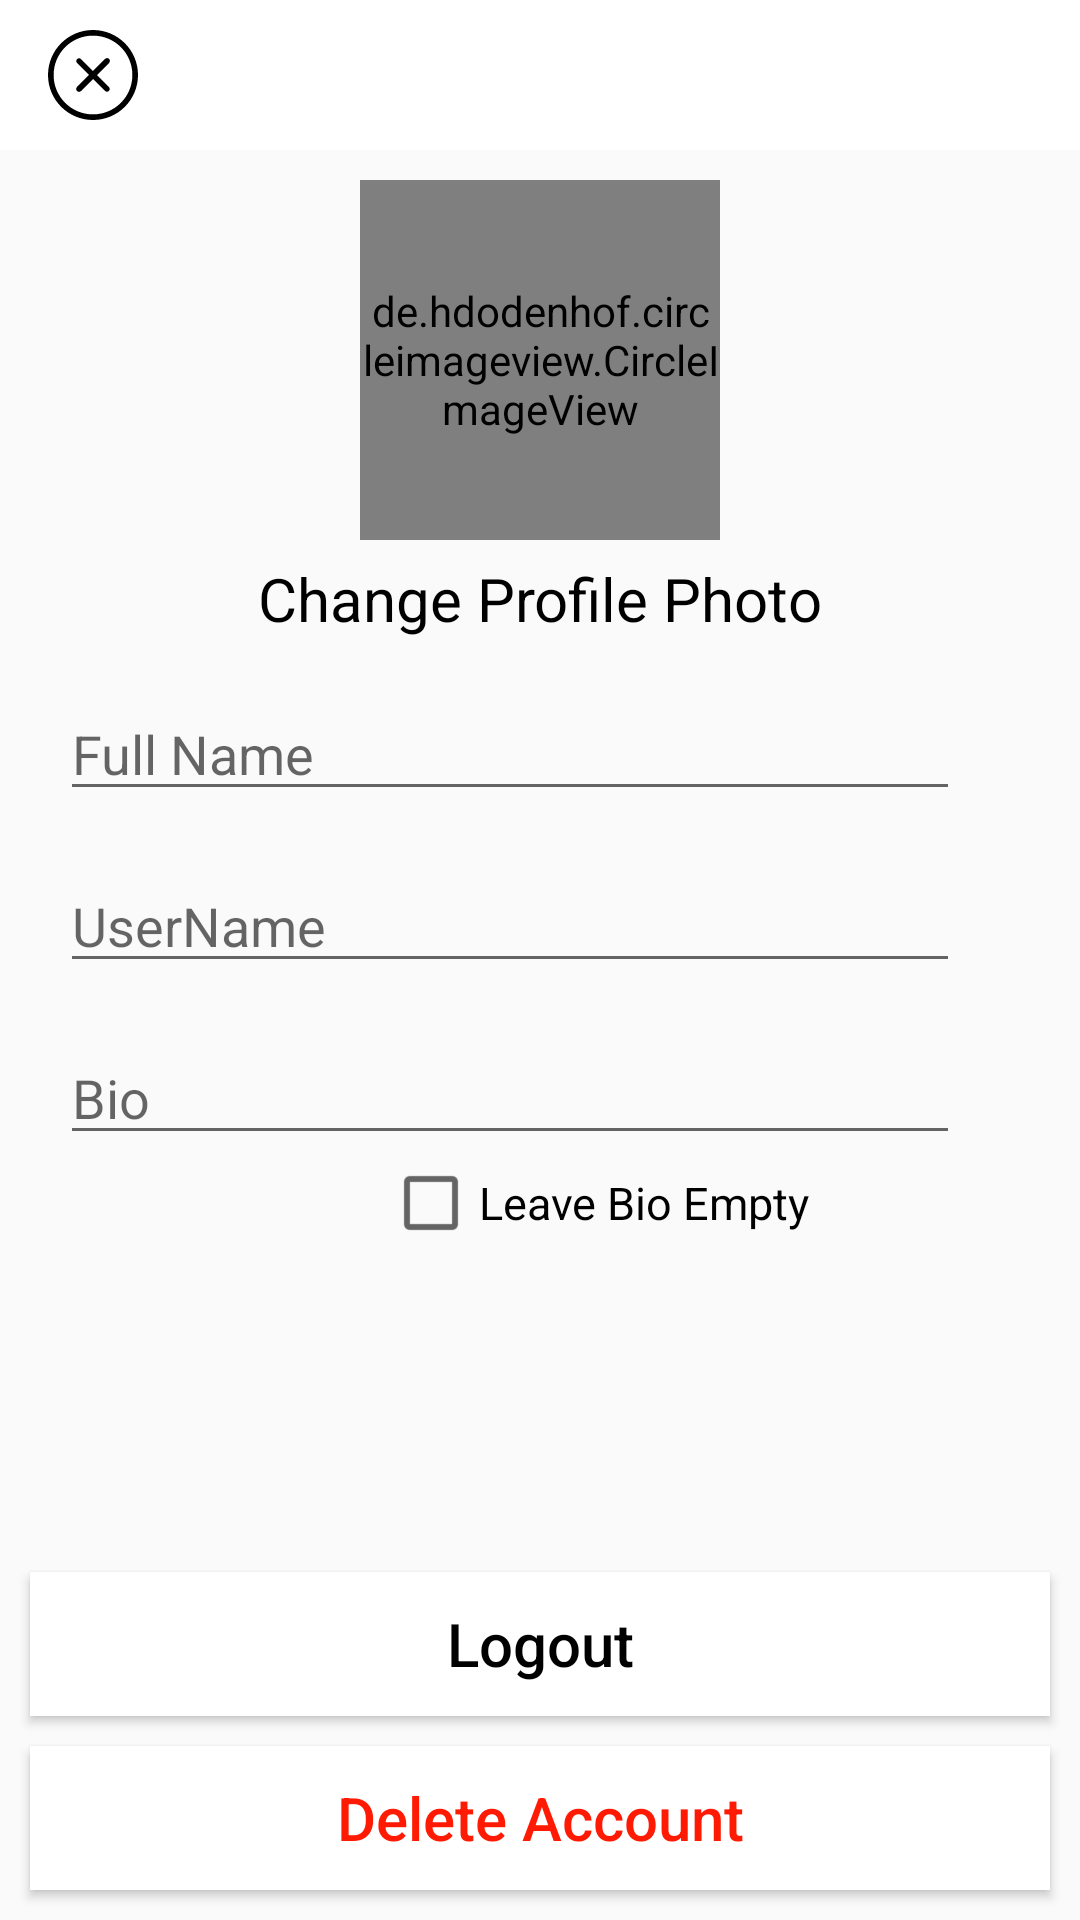

The Android layout XML behind this screen, and the referenced resources:
<!-- AndroidManifest.xml: application theme Theme.InstaClone -->
<!-- res/layout/activity_account_settings.xml -->
<?xml version="1.0" encoding="utf-8"?>
<RelativeLayout xmlns:android="http://schemas.android.com/apk/res/android"
    xmlns:app="http://schemas.android.com/apk/res-auto"
    xmlns:tools="http://schemas.android.com/tools"
    android:layout_width="match_parent"
    android:layout_height="match_parent"
    tools:context=".AccountSettingsActivity">

    <com.google.android.material.appbar.AppBarLayout
        android:id="@+id/app_bar_layout_account_settings"
        android:layout_width="match_parent"
        android:layout_height="wrap_content">

        <androidx.appcompat.widget.Toolbar
            android:layout_width="match_parent"
            android:layout_height="50dp"
            android:background="@color/white">

            <RelativeLayout
                android:layout_width="match_parent"
                android:layout_height="wrap_content">

                <ImageView
                    android:id="@+id/close_btn_account_settings"
                    android:layout_width="30dp"
                    android:layout_height="30dp"
                    android:layout_alignParentStart="true"
                    android:src="@drawable/ic_close_circular_button_symbol"/>









            </RelativeLayout>

        </androidx.appcompat.widget.Toolbar>

    </com.google.android.material.appbar.AppBarLayout>

    <de.hdodenhof.circleimageview.CircleImageView
        android:id="@+id/profile_imag_account_settings"
        android:layout_width="120dp"
        android:layout_height="120dp"
        android:layout_below="@id/app_bar_layout_account_settings"
        android:src="@drawable/ic_man"
        android:layout_centerHorizontal="true"
        android:layout_marginTop="10dp"/>

    <TextView
        android:id="@+id/change_image_btn"
        android:layout_width="wrap_content"
        android:layout_height="wrap_content"
        android:layout_below="@id/profile_imag_account_settings"
        android:text="@string/change_profile_photo"
        android:layout_centerHorizontal="true"
        android:layout_marginTop="6dp"
        android:textSize="20sp"
        android:textColor="#000000"/>

    <EditText
        android:id="@+id/change_name_account_settings"
        android:layout_width="300dp"
        android:layout_height="wrap_content"
        android:layout_below="@id/change_image_btn"
        android:layout_marginStart="20dp"
        android:layout_marginEnd="20dp"
        android:layout_marginTop="16dp"
        android:hint="@string/full_name"/>

    <ImageView
        android:id="@+id/fullnameSaveBtn"
        android:layout_width="35dp"
        android:layout_height="35dp"
        android:layout_toEndOf="@id/change_name_account_settings"
        android:src="@drawable/ic_enter"
        android:layout_alignParentEnd="true"
        android:layout_above="@id/username_account_settings"/>

    <EditText
        android:id="@+id/username_account_settings"
        android:layout_width="300dp"
        android:layout_height="wrap_content"
        android:layout_marginStart="20dp"
        android:layout_marginEnd="20dp"
        android:layout_marginTop="16dp"
        android:hint="UserName"
        android:layout_below="@id/change_name_account_settings" />

    <ImageView
        android:id="@+id/usernameSaveBtn"
        android:layout_width="35dp"
        android:layout_height="35dp"
        android:layout_toEndOf="@id/username_account_settings"
        android:src="@drawable/ic_enter"
        android:layout_above="@id/bio_account_settings"
        android:layout_alignParentEnd="true"
        />

    <EditText
        android:id="@+id/bio_account_settings"
        android:layout_width="300dp"
        android:layout_height="wrap_content"
        android:layout_marginStart="20dp"
        android:layout_marginEnd="20dp"
        android:layout_marginTop="16dp"
        android:hint="Bio"
        android:layout_below="@id/username_account_settings"/>

    <ImageView
        android:id="@+id/bioSaveBtn"
        android:layout_width="35dp"
        android:layout_height="35dp"
        android:src="@drawable/ic_enter"
        android:layout_alignParentEnd="true"
        android:layout_toEndOf="@id/bio_account_settings"
        android:layout_below="@id/username_account_settings"
        android:layout_marginTop="25sp"/>


    <Button
        android:id="@+id/logout_btn_account_settings"
        android:layout_width="match_parent"
        android:layout_height="wrap_content"
        android:layout_marginStart="10dp"
        android:layout_marginEnd="10dp"
        android:text="Logout"
        android:textAllCaps="false"
        android:layout_marginBottom="10dp"
        android:layout_above="@id/delete_account_btn_account_settings"
        android:textColor="#000000"
        android:textSize="20sp"
        android:background="#ffffff" />


    <Button
        android:id="@+id/delete_account_btn_account_settings"
        android:layout_width="match_parent"
        android:layout_height="wrap_content"
        android:background="#ffffff"
        android:layout_marginBottom="10dp"
        android:layout_marginStart="10dp"
        android:layout_marginEnd="10dp"
        android:text="Delete Account"
        android:textSize="20sp"
        android:textAllCaps="false"
        android:layout_alignParentBottom="true"
        android:textColor="#FF1A03"/>

    <CheckBox
        android:id="@+id/bioEmptyCheckBox"
        android:layout_width="wrap_content"
        android:layout_height="wrap_content"
        android:layout_below="@id/bio_account_settings"
        android:layout_alignParentEnd="true"
        android:layout_marginEnd="90dp"
        android:text="@string/leave_bio_empty"
        android:textSize="15sp"/>




</RelativeLayout>
<!-- resources referenced by this layout -->
<resources>
  <!-- drawable ic_close_circular_button_symbol (drawable) -->
  <vector android:height="24dp" android:viewportHeight="612"
      android:viewportWidth="612" android:width="24dp" xmlns:android="http://schemas.android.com/apk/res/android">
      <path android:fillColor="#FF000000" android:pathData="M415.338,196.662c-7.535,-7.535 -19.737,-7.535 -27.253,0l-82.181,82.18l-81.033,-81.032c-7.478,-7.478 -19.584,-7.478 -27.042,0c-7.478,7.478 -7.478,19.584 0,27.042l81.033,81.033l-81.587,81.587c-7.535,7.535 -7.535,19.736 0,27.253s19.737,7.517 27.253,0l81.588,-81.587l81.032,81.032c7.478,7.478 19.584,7.478 27.043,0c7.478,-7.478 7.478,-19.584 0,-27.043l-81.033,-81.032l82.181,-82.18C422.873,216.399 422.873,204.179 415.338,196.662zM306,0C136.992,0 0,136.992 0,306s136.992,306 306,306c168.988,0 306,-137.012 306,-306S475.008,0 306,0zM306,573.75C158.125,573.75 38.25,453.875 38.25,306C38.25,158.125 158.125,38.25 306,38.25c147.875,0 267.75,119.875 267.75,267.75C573.75,453.875 453.875,573.75 306,573.75z"/>
  </vector>
  <string name="change_profile_photo">Change Profile Photo</string>
  <string name="full_name">Full Name</string>
  <string name="leave_bio_empty">Leave Bio Empty</string>
  <style name="Theme.InstaClone" parent="Theme.AppCompat.Light.NoActionBar">
          
          <item name="colorPrimary">@color/purple_500</item>
          <item name="colorPrimaryVariant">@color/purple_700</item>
          <item name="colorOnPrimary">@color/white</item>
          
          <item name="colorSecondary">@color/teal_200</item>
          <item name="colorSecondaryVariant">@color/teal_700</item>
          <item name="colorOnSecondary">@color/black</item>
          
          <item name="android:statusBarColor" tools:targetApi="l">?attr/colorPrimaryVariant</item>
          
      </style>
  <!-- not gathered from this repository: default colours our renderer supplied (Android Studio template values) -->
  <color name="purple_500">#FF6200EE</color>
  <color name="purple_700">#FF3700B3</color>
  <color name="teal_200">#FF03DAC5</color>
  <color name="teal_700">#FF018786</color>
  <color name="black">#FF000000</color>
  <color name="white">#FFFFFFFF</color>
</resources>
